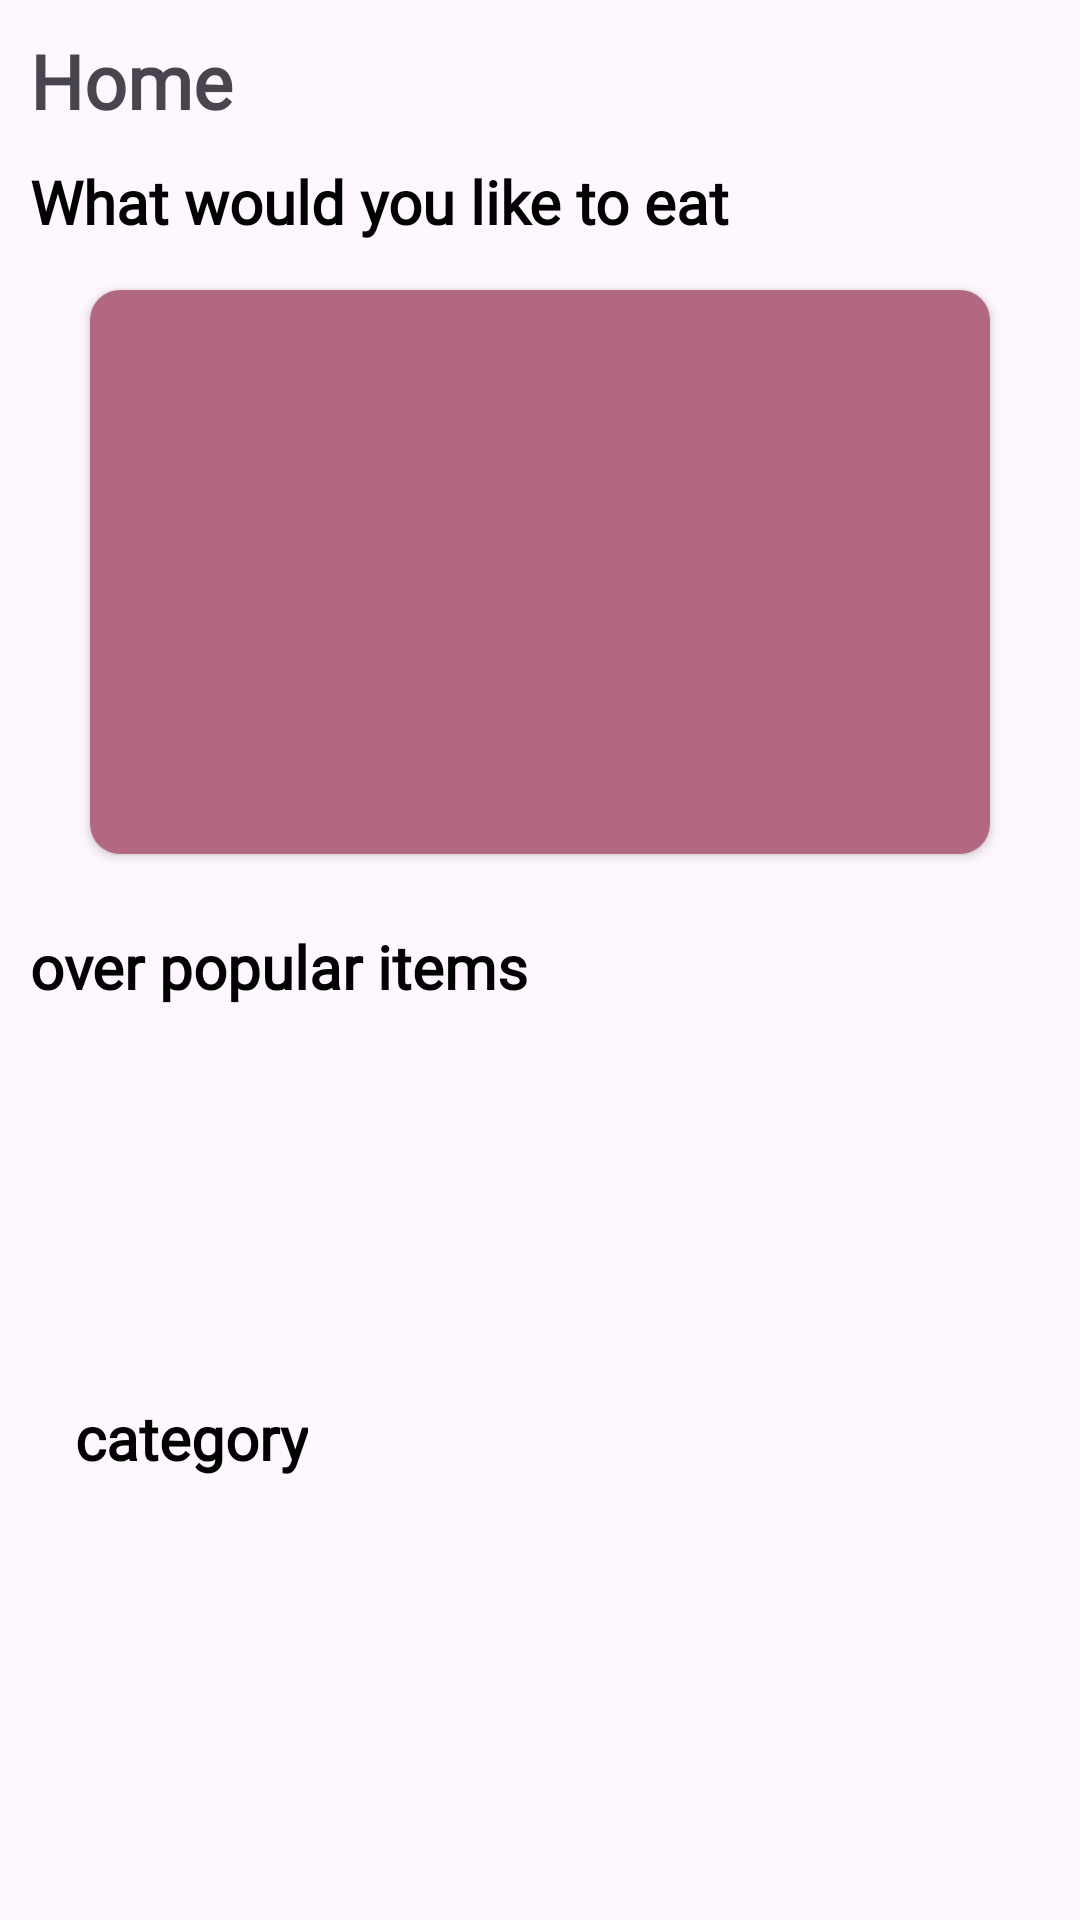

Here is an Android app screen rendered from its layout file. Give the layout XML and the strings, colors and styles it references.
<!-- AndroidManifest.xml: application theme Theme.MVVMRETROFIT -->
<!-- res/layout/fragment_home.xml -->
<?xml version="1.0" encoding="utf-8"?>
<androidx.constraintlayout.widget.ConstraintLayout xmlns:android="http://schemas.android.com/apk/res/android"
    xmlns:tools="http://schemas.android.com/tools"
    android:layout_width="match_parent"
    android:layout_height="match_parent"
    xmlns:app="http://schemas.android.com/apk/res-auto"
    tools:context=".fragments.HomeFragment"
    android:id="@+id/root_home">


    <androidx.core.widget.NestedScrollView
        android:layout_width="match_parent"
        android:layout_height="match_parent"
        android:fillViewport="true">




            <androidx.constraintlayout.widget.ConstraintLayout
                android:id="@+id/contraint"
                android:layout_width="match_parent"
                android:layout_height="match_parent">

                <LinearLayout
                    android:id="@+id/header"
                    android:layout_width="match_parent"
                    android:layout_height="wrap_content"
                    android:layout_marginStart="10dp"
                    android:layout_marginTop="10dp"
                    android:layout_marginEnd="10dp"
                    android:orientation="horizontal"
                    app:layout_constraintStart_toStartOf="parent"
                    app:layout_constraintTop_toTopOf="parent">

                    <TextView
                        android:id="@+id/tv_home"
                        android:layout_width="wrap_content"
                        android:layout_height="wrap_content"
                        android:fontFamily="@font/myfont"
                        android:text="Home"
                        android:textColor="@color/accent"
                        android:textSize="25sp"
                        android:textStyle="bold" />

                    <ImageView
                        android:id="@+id/img_search"
                        android:layout_width="32dp"
                        android:layout_height="match_parent"
                        android:layout_gravity="bottom|center"
                        android:layout_marginStart="230dp"
                        android:scaleType="centerCrop"
                        android:src="@drawable/ic_baseline_search_24" />
                </LinearLayout>

                <TextView
                    android:id="@+id/tv_would_like_to_eat"
                    android:layout_width="wrap_content"
                    android:layout_height="wrap_content"
                    android:layout_marginTop="10dp"
                    android:fontFamily="@font/myfont"
                    android:text="What would you like to eat"
                    android:textColor="@color/black"
                    android:textSize="20sp"
                    android:textStyle="bold"
                    app:layout_constraintStart_toStartOf="@+id/header"
                    app:layout_constraintTop_toBottomOf="@id/header" />

                <androidx.cardview.widget.CardView
                    android:id="@+id/random_meal"
                    android:layout_width="match_parent"
                    android:layout_height="200dp"
                    android:layout_marginStart="25dp"
                    android:layout_marginTop="10dp"
                    android:layout_marginEnd="25dp"
                    android:elevation="2dp"
                    app:cardCornerRadius="10dp"
                    app:cardUseCompatPadding="true"
                    app:layout_constraintEnd_toEndOf="parent"
                    app:layout_constraintStart_toStartOf="parent"
                    app:layout_constraintTop_toBottomOf="@id/tv_would_like_to_eat">

                    <ImageView
                        android:id="@+id/img_random_meal"
                        android:layout_width="match_parent"
                        android:layout_height="match_parent"
                        android:scaleType="centerCrop"
                        android:background="#B36882" />
                </androidx.cardview.widget.CardView>

                <TextView
                    android:id="@+id/tv_over_pup_items"
                    android:layout_width="wrap_content"
                    android:layout_height="wrap_content"
                    android:layout_marginTop="18dp"
                    android:fontFamily="@font/myfont"
                    android:text="over popular items"
                    android:textColor="@color/black"
                    android:textSize="20sp"
                    android:textStyle="bold"
                    app:layout_constraintStart_toStartOf="@id/tv_would_like_to_eat"
                    app:layout_constraintTop_toBottomOf="@id/random_meal" />

                <androidx.recyclerview.widget.RecyclerView
                    android:id="@+id/rec_view_meals_popular"
                    android:layout_width="match_parent"
                    android:layout_height="120dp"
                    android:layout_marginStart="25dp"
                    android:layout_marginEnd="10dp"
                    app:layout_constraintStart_toStartOf="parent"
                    app:layout_constraintTop_toBottomOf="@id/tv_over_pup_items" />

                <TextView
                    android:id="@+id/tv_category"
                    android:layout_width="wrap_content"
                    android:layout_height="wrap_content"
                    android:layout_marginTop="10dp"
                    android:fontFamily="@font/myfont"
                    android:text="category"
                    android:textColor="@color/black"
                    android:textSize="20sp"
                    android:textStyle="bold"
                    app:layout_constraintStart_toStartOf="@id/rec_view_meals_popular"
                    app:layout_constraintTop_toBottomOf="@id/rec_view_meals_popular" />

                <androidx.cardview.widget.CardView
                    android:id="@+id/category_card"
                    android:layout_width="match_parent"
                    android:layout_height="wrap_content"
                    android:layout_marginStart="25dp"
                    android:layout_marginEnd="25dp"
                    android:elevation="2dp"
                    app:cardCornerRadius="10dp"
                    app:cardPreventCornerOverlap="false"
                    app:cardUseCompatPadding="true"
                    app:layout_constraintStart_toStartOf="parent"
                    app:layout_constraintTop_toBottomOf="@id/tv_category"
                    >

                    <androidx.recyclerview.widget.RecyclerView
                        android:id="@+id/recycler_view"
                        android:layout_width="match_parent"
                        android:layout_height="match_parent"
                        android:scrollbars="none" />
                </androidx.cardview.widget.CardView>
            </androidx.constraintlayout.widget.ConstraintLayout>

    </androidx.core.widget.NestedScrollView>
</androidx.constraintlayout.widget.ConstraintLayout>
<!-- resources referenced by this layout -->
<resources>
  <style name="Theme.MVVMRETROFIT" parent="Base.Theme.MVVMRETROFIT" />
  <style name="Base.Theme.MVVMRETROFIT" parent="Theme.Material3.DayNight.NoActionBar">
          
          
          <item name="bottomSheetDialogTheme">@style/AppBottomSheetDialogTheme</item>
      </style>
  <!-- not gathered from this repository: default colours our renderer supplied (Android Studio template values) -->
  <color name="black">#FF000000</color>
</resources>
